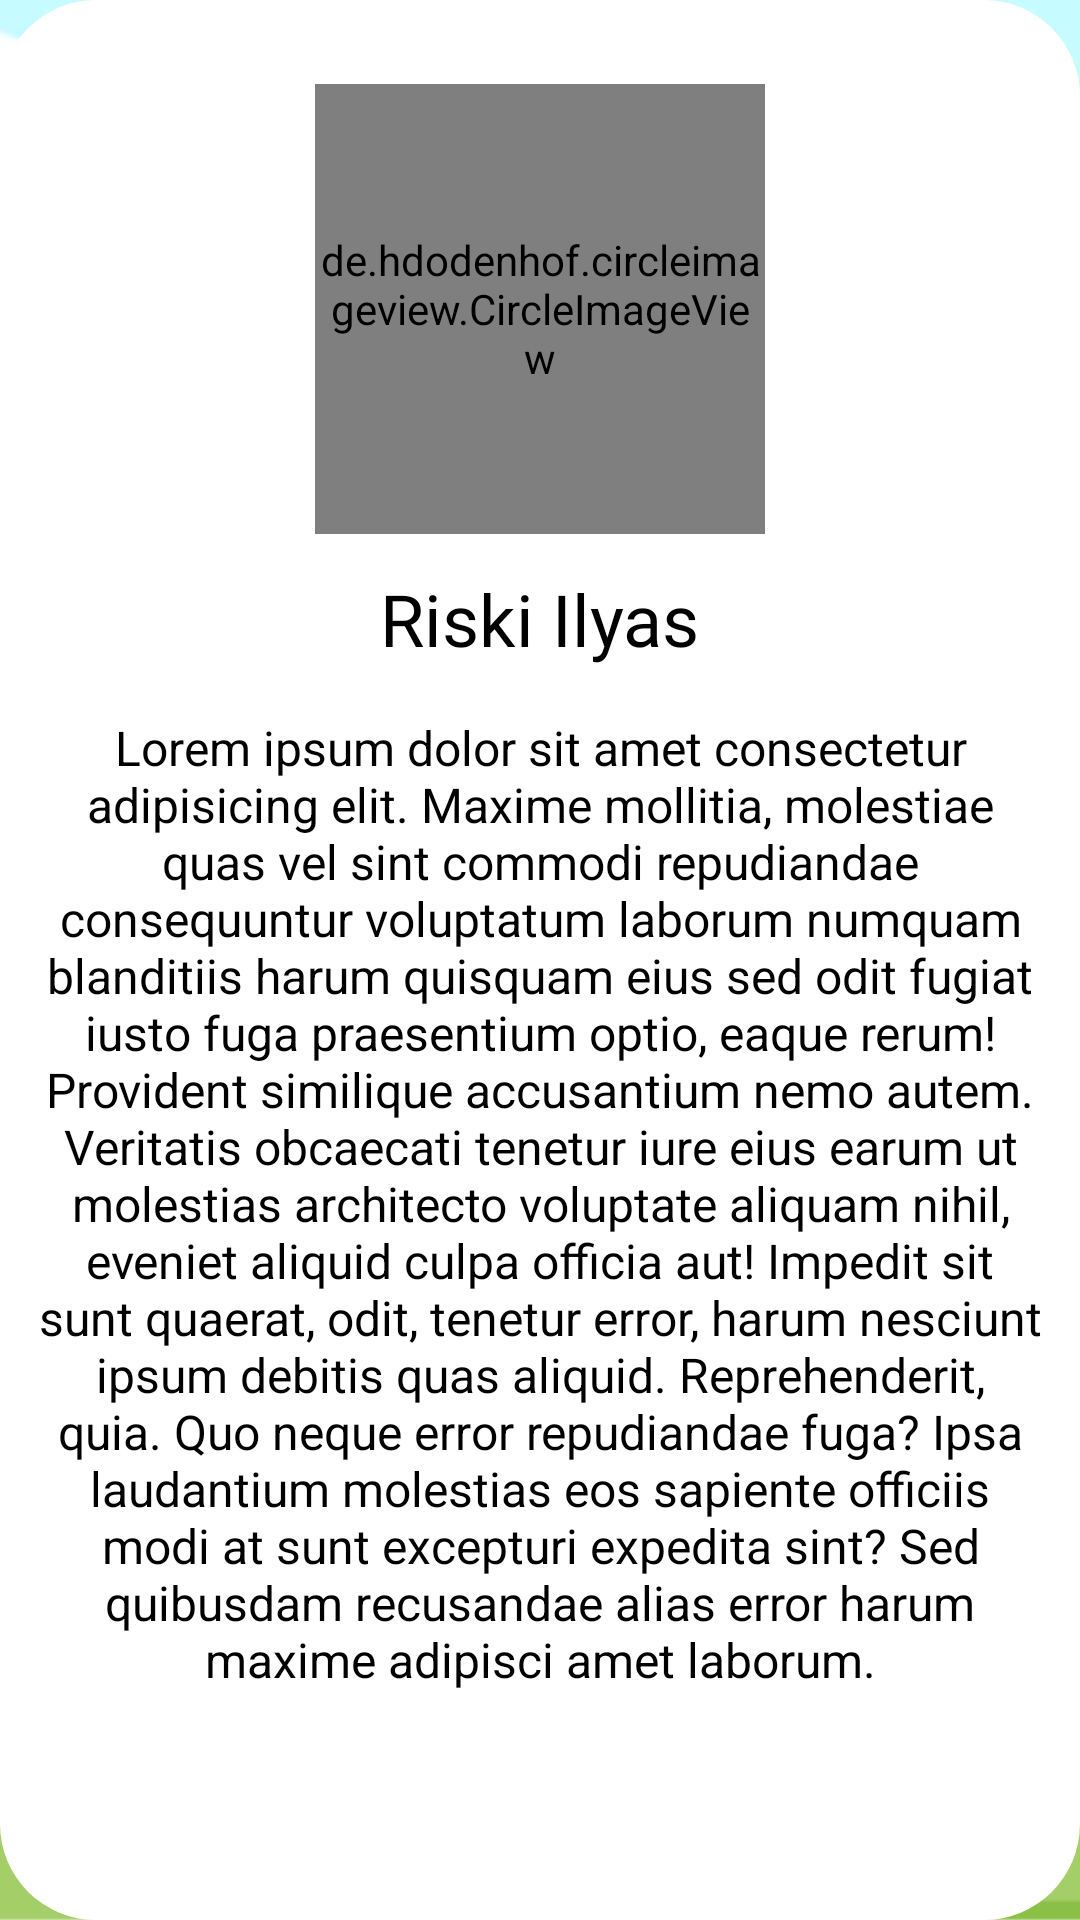

Android layout source for this screen:
<!-- AndroidManifest.xml: application theme splash -->
<!-- res/layout/dialog_dev_contact.xml -->
<?xml version="1.0" encoding="utf-8"?>
<androidx.constraintlayout.widget.ConstraintLayout xmlns:android="http://schemas.android.com/apk/res/android"
    xmlns:app="http://schemas.android.com/apk/res-auto"
    android:id="@+id/constraint"
    android:layout_width="match_parent"
    android:padding="12dp"
    android:layout_height="match_parent"
    android:background="@drawable/dialog_shape">

    <ImageButton
        android:id="@+id/btnCloseAbout"
        android:layout_width="50dp"
        android:layout_height="50dp"
        android:background="?selectableItemBackgroundBorderless"
        android:scaleType="fitXY"
        android:src="@drawable/close"
        app:layout_constraintEnd_toEndOf="parent"
        app:layout_constraintTop_toTopOf="parent" />

    <de.hdodenhof.circleimageview.CircleImageView
        android:id="@+id/circleImageView"
        android:layout_width="150dp"
        android:layout_height="150dp"
        android:layout_marginTop="16dp"
        android:src="@drawable/profile_pic"
        app:layout_constraintEnd_toEndOf="parent"
        app:layout_constraintHorizontal_bias="0.5"
        app:layout_constraintStart_toStartOf="parent"
        app:layout_constraintTop_toTopOf="parent" />

    <TextView
        android:id="@+id/textView7"
        android:layout_width="wrap_content"
        android:layout_height="wrap_content"
        android:layout_marginTop="12dp"
        android:text="Riski Ilyas"
        android:textColor="@color/black"
        android:fontFamily="@font/bangers"
        android:textSize="24sp"
        app:layout_constraintEnd_toEndOf="parent"
        app:layout_constraintHorizontal_bias="0.5"
        app:layout_constraintStart_toStartOf="parent"
        app:layout_constraintTop_toBottomOf="@+id/circleImageView" />


    <TextView
        android:layout_width="match_parent"
        android:layout_height="wrap_content"
        android:textColor="@color/black"
        android:textSize="16sp"
        android:textAlignment="center"
        android:text="Lorem ipsum dolor sit amet consectetur adipisicing elit. Maxime mollitia,
molestiae quas vel sint commodi repudiandae consequuntur voluptatum laborum
numquam blanditiis harum quisquam eius sed odit fugiat iusto fuga praesentium
optio, eaque rerum! Provident similique accusantium nemo autem. Veritatis
obcaecati tenetur iure eius earum ut molestias architecto voluptate aliquam
nihil, eveniet aliquid culpa officia aut! Impedit sit sunt quaerat, odit,
tenetur error, harum nesciunt ipsum debitis quas aliquid. Reprehenderit,
quia. Quo neque error repudiandae fuga? Ipsa laudantium molestias eos
sapiente officiis modi at sunt excepturi expedita sint? Sed quibusdam
recusandae alias error harum maxime adipisci amet laborum."
        android:layout_marginTop="16dp"
        app:layout_constraintEnd_toEndOf="parent"
        app:layout_constraintHorizontal_bias="0.5"
        app:layout_constraintStart_toStartOf="parent"
        app:layout_constraintTop_toBottomOf="@+id/textView7" />
</androidx.constraintlayout.widget.ConstraintLayout>
<!-- resources referenced by this layout -->
<resources>
  <color name="black">#FF000000</color>
  <!-- drawable dialog_shape (drawable) -->
  <?xml version="1.0" encoding="utf-8"?>
  <shape xmlns:android="http://schemas.android.com/apk/res/android">
      <corners android:radius="32dp"/>
      <solid android:color="@color/white"/>
  </shape>
  <!-- drawable profile_pic: png bitmap (drawable, 380929 bytes) -->
  <style name="splash" parent="Theme.MaterialComponents.DayNight.NoActionBar">
          <item name="android:statusBarColor">@color/statusBarColorDay</item>
          <item name="android:windowBackground">@drawable/splash</item>
      </style>
  <color name="white">#FFFFFFFF</color>
  <color name="statusBarColorDay">#C6FBFF</color>
  <!-- drawable splash: jpg bitmap (drawable, 709036 bytes) -->
</resources>
